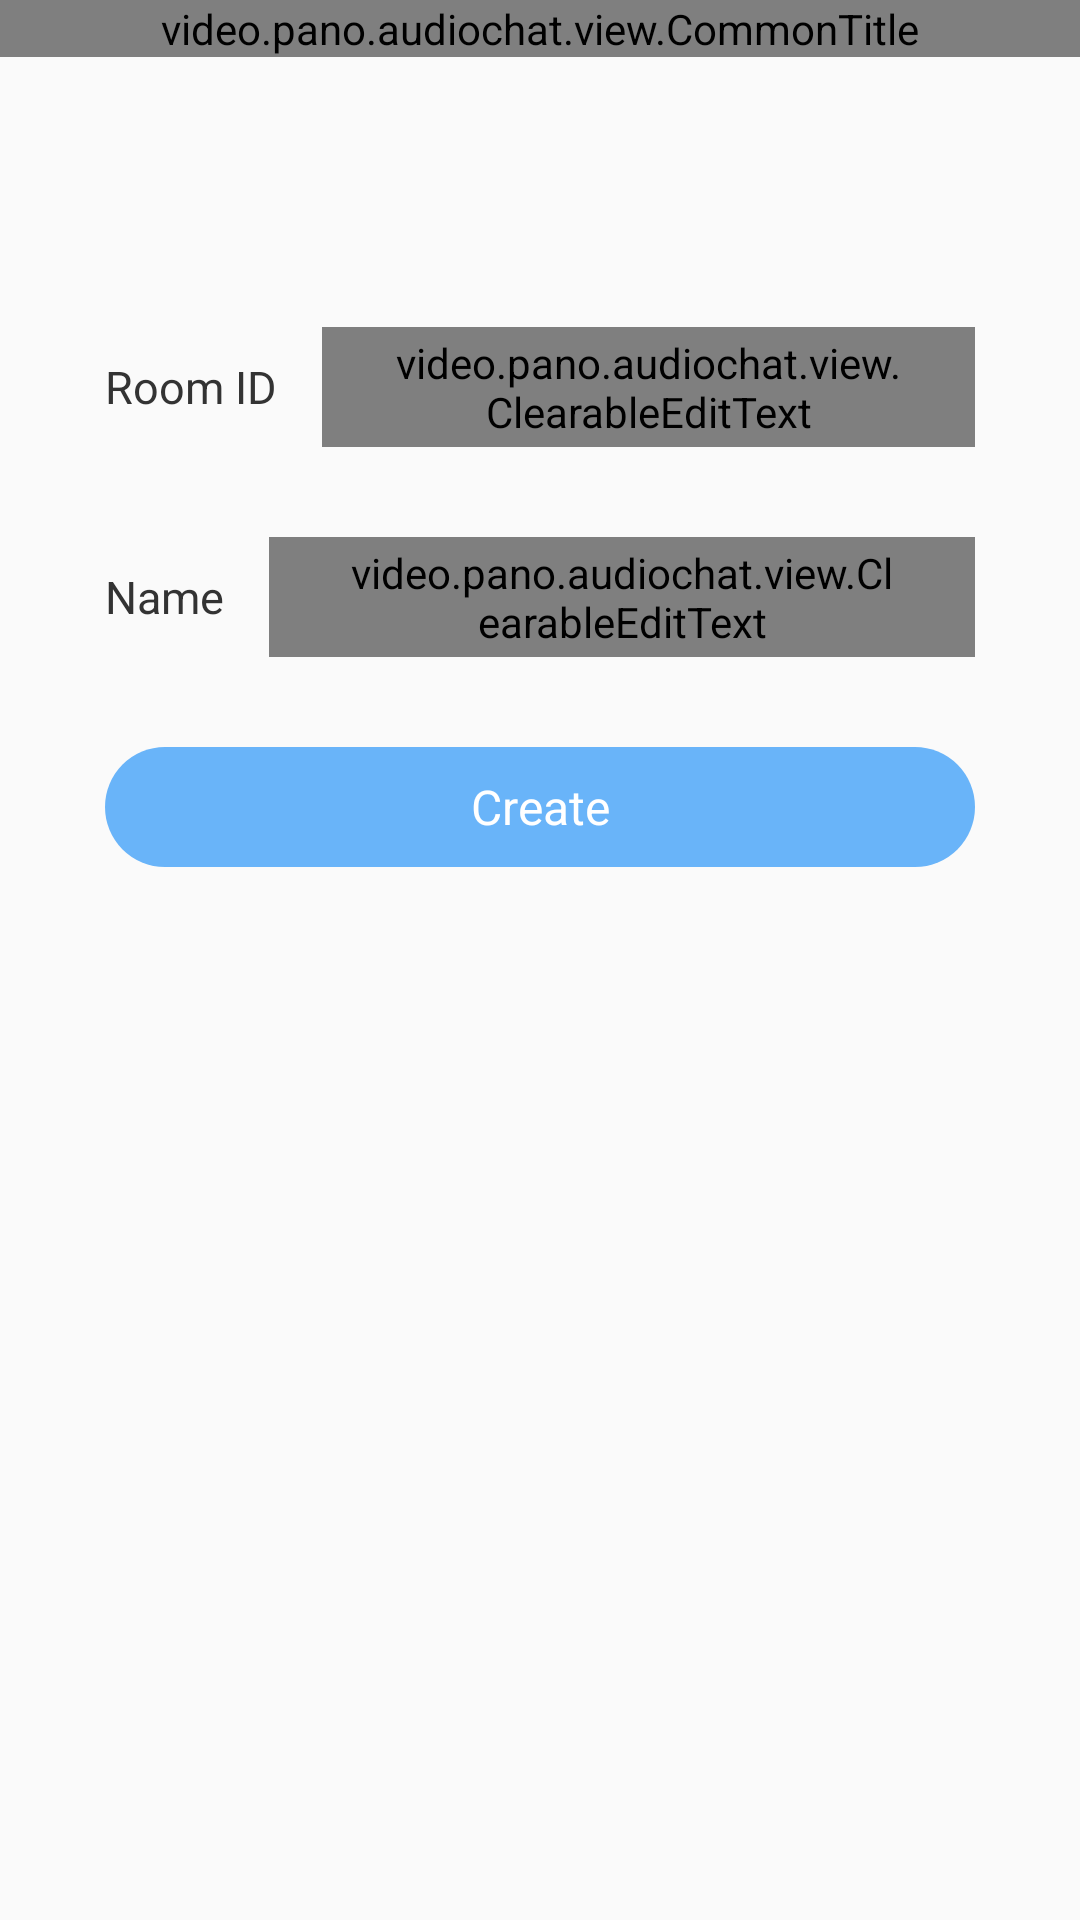

Layout XML and referenced resources for this Android screen:
<!-- AndroidManifest.xml: application theme Theme.PanoAudioChat -->
<!-- res/layout/activity_start_chat_room.xml -->
<?xml version="1.0" encoding="utf-8"?>
<androidx.constraintlayout.widget.ConstraintLayout xmlns:android="http://schemas.android.com/apk/res/android"
    xmlns:app="http://schemas.android.com/apk/res-auto"
    android:layout_width="match_parent"
    android:layout_height="match_parent">

    <video.pano.audiochat.view.CommonTitle
        android:id="@+id/create_chat_room_title"
        android:layout_width="match_parent"
        android:layout_height="wrap_content"
        app:customTitle="@string/create_chat_room"
        app:layout_constraintLeft_toLeftOf="parent"
        app:layout_constraintTop_toTopOf="parent" />

    <TextView
        android:id="@+id/room_id_tv"
        android:layout_width="wrap_content"
        android:layout_height="40dp"
        android:layout_marginStart="35dp"
        android:layout_marginTop="90dp"
        android:gravity="center"
        android:text="@string/room_id"
        android:textColor="@color/color_333"
        android:textSize="15sp"
        app:layout_constraintLeft_toLeftOf="parent"
        app:layout_constraintTop_toBottomOf="@id/create_chat_room_title" />



    <video.pano.audiochat.view.ClearableEditText
        android:id="@+id/room_id_edit"
        android:layout_width="0dp"
        android:layout_height="40dp"
        android:layout_marginStart="15dp"
        android:layout_marginTop="90dp"
        android:layout_marginEnd="35dp"
        android:background="@drawable/edit_text_bg"
        android:hint="@string/room_id_hint"
        android:inputType="text"
        android:maxLength="20"
        android:paddingStart="24dp"
        android:paddingEnd="24dp"
        android:singleLine="true"
        android:textColor="@color/color_333"
        android:textColorHint="#999"
        android:textSize="15sp"
        app:layout_constraintEnd_toEndOf="parent"
        app:layout_constraintStart_toEndOf="@id/room_id_tv"
        app:layout_constraintTop_toBottomOf="@id/create_chat_room_title" />

    <TextView
        android:id="@+id/user_name_tv"
        android:layout_width="wrap_content"
        android:layout_height="40dp"
        android:layout_marginStart="35dp"
        android:layout_marginTop="30dp"
        android:gravity="center"
        android:text="@string/setting_name"
        android:textColor="@color/color_333"
        android:textSize="15sp"
        app:layout_constraintLeft_toLeftOf="parent"
        app:layout_constraintTop_toBottomOf="@id/room_id_edit" />

    <video.pano.audiochat.view.ClearableEditText
        android:id="@+id/user_name_edit"
        android:layout_width="0dp"
        android:layout_height="40dp"
        android:layout_marginStart="15dp"
        android:layout_marginTop="30dp"
        android:layout_marginEnd="35dp"
        android:background="@drawable/edit_text_bg"
        android:hint="@string/room_name_hint"
        android:inputType="text"
        android:maxLength="20"
        android:paddingStart="24dp"
        android:paddingEnd="24dp"
        android:singleLine="true"
        android:textColor="@color/color_333"
        android:textColorHint="#999"
        android:textSize="15sp"
        app:layout_constraintEnd_toEndOf="parent"
        app:layout_constraintStart_toEndOf="@id/user_name_tv"
        app:layout_constraintTop_toBottomOf="@id/room_id_tv" />

    <TextView
        android:id="@+id/start_btn"
        android:layout_width="0dp"
        android:layout_height="40dp"
        android:layout_marginStart="35dp"
        android:layout_marginTop="30dp"
        android:layout_marginEnd="35dp"
        android:background="@drawable/btn_blue_bg"
        android:gravity="center"
        android:onClick="onClickStart"
        android:text="@string/room_create"
        android:textColor="@color/white"
        android:textSize="16sp"
        app:layout_constraintEnd_toEndOf="parent"
        app:layout_constraintStart_toStartOf="parent"
        app:layout_constraintTop_toBottomOf="@id/user_name_tv" />

</androidx.constraintlayout.widget.ConstraintLayout>
<!-- resources referenced by this layout -->
<resources>
  <color name="color_333">#333333</color>
  <color name="white">#FFFFFFFF</color>
  <!-- drawable btn_blue_bg (drawable) -->
  <?xml version="1.0" encoding="utf-8"?>
  <selector xmlns:android="http://schemas.android.com/apk/res/android">
      <item android:drawable="@drawable/btn_blue_selected" android:state_pressed="true" />
      <item android:drawable="@drawable/btn_blue" />
  </selector>
  <!-- drawable edit_text_bg (drawable) -->
  <?xml version="1.0" encoding="utf-8"?>
  <shape xmlns:android="http://schemas.android.com/apk/res/android"
      android:shape="rectangle">
      <stroke
          android:width="1px"
          android:color="#555" />
      <corners android:radius="20dp" />
  </shape>
  <string name="create_chat_room">Create a chat room</string>
  <string name="room_create">Create</string>
  <string name="room_id">Room ID</string>
  <string name="room_id_hint">room ID\/room number</string>
  <string name="room_name_hint">nickname</string>
  <string name="setting_name">Name</string>
  <style name="Theme.PanoAudioChat" parent="Theme.AppCompat.Light.NoActionBar">
          
          <item name="android:windowAnimationStyle">@style/activityAnimation</item>
      </style>
  <!-- drawable btn_blue_selected (drawable) -->
  <?xml version="1.0" encoding="utf-8"?>
  <shape xmlns:android="http://schemas.android.com/apk/res/android"
      android:shape="rectangle">
      <solid android:color="#8C69B4F9" />
      <corners android:radius="20dp" />
  </shape>
  <!-- drawable btn_blue (drawable) -->
  <?xml version="1.0" encoding="utf-8"?>
  <shape xmlns:android="http://schemas.android.com/apk/res/android"
      android:shape="rectangle">
      <solid android:color="#69B4F9" />
      <corners android:radius="20dp" />
  </shape>
  <style name="activityAnimation" parent="@android:style/Animation.Activity">
          <item name="android:activityOpenEnterAnimation">@anim/slide_right_in</item>
          <item name="android:activityOpenExitAnimation">@anim/slide_left_out</item>
          <item name="android:activityCloseEnterAnimation">@anim/slide_left_in</item>
          <item name="android:activityCloseExitAnimation">@anim/slide_right_out</item>
      </style>
</resources>
